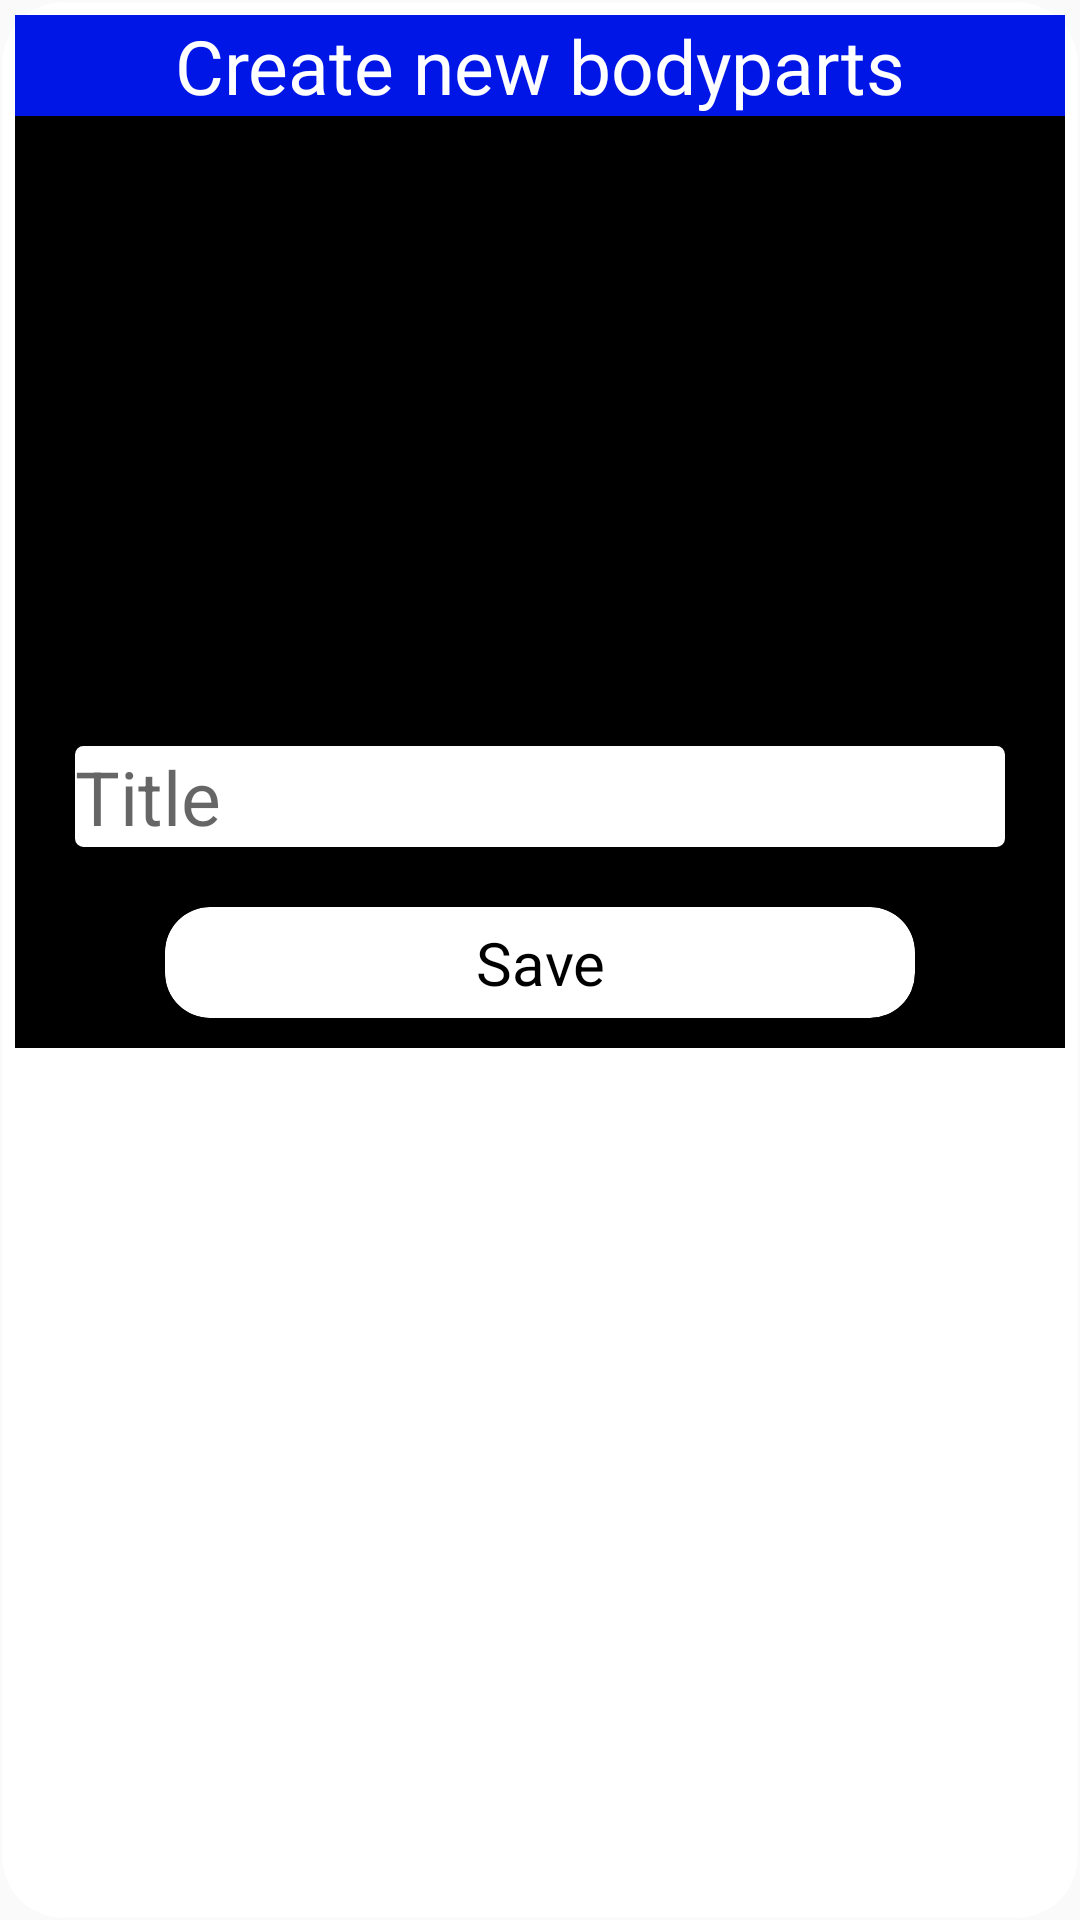

This screen was rendered from an Android layout file. Write that file and the resources it references.
<!-- AndroidManifest.xml: application theme AppTheme -->
<!-- res/layout/dialog_add_bodyparts.xml -->
<?xml version="1.0" encoding="utf-8"?>
<LinearLayout xmlns:android="http://schemas.android.com/apk/res/android"
    xmlns:app="http://schemas.android.com/apk/res-auto"
    android:orientation="vertical"
    android:layout_width="match_parent"
    android:padding="5dp"
    android:layout_height="match_parent"
    android:background="@drawable/corner_dialog">
    <LinearLayout
        android:background="@color/black"
        android:orientation="vertical"
        android:layout_width="match_parent"
        android:layout_height="wrap_content">
        <LinearLayout
            android:background="@color/blue"
            android:layout_width="match_parent"
            android:layout_height="wrap_content">
            <TextView
                android:id="@+id/dialogBodyPartsTitle"
                android:layout_marginHorizontal="20dp"
                android:fontFamily="@font/roboto"
                android:textColor="@color/white"
                android:textSize="25sp"
                android:textAlignment="center"
                android:text="Create new bodyparts"
                android:layout_width="match_parent"
                android:layout_height="wrap_content"/>
        </LinearLayout>
        <ImageView
            android:id="@+id/imvAddBodyParts"
            android:src="@drawable/ic_launcher_foreground"
            android:layout_width="match_parent"
            android:layout_height="200dp"/>
        <EditText
            android:id="@+id/edtTitleAddBodyParts"
            android:layout_marginHorizontal="20dp"
            android:textSize="25sp"
            android:background="@drawable/background_login"
            android:layout_marginTop="10dp"
            android:textColor="@color/black"
            android:hint="Title"
            android:layout_width="match_parent"
            android:layout_height="wrap_content"/>

        <androidx.cardview.widget.CardView
            android:layout_marginTop="20dp"
            android:id="@+id/saveNewBodyParts"
            app:cardBackgroundColor="@color/white"
            app:cardCornerRadius="15dp"
            android:layout_marginHorizontal="50dp"
            android:layout_marginBottom="10dp"
            android:layout_width="match_parent"
            android:layout_height="wrap_content">
            <TextView
                android:id="@+id/tvButtonActionDialogBodyParts"
                android:textColor="@color/black"
                android:textAlignment="center"
                android:layout_margin="5dp"
                android:text="Save"
                android:textSize="20sp"
                android:layout_width="match_parent"
                android:layout_height="wrap_content"/>
        </androidx.cardview.widget.CardView>
    </LinearLayout>

</LinearLayout>
<!-- resources referenced by this layout -->
<resources>
  <color name="black">#000000</color>
  <color name="blue">#0016e6</color>
  <color name="white">#FFFFFF</color>
  <!-- drawable background_login (drawable) -->
  <?xml version="1.0" encoding="utf-8"?>
  <shape xmlns:android="http://schemas.android.com/apk/res/android"
      android:tint="#FFFFFF"
      android:shape="rectangle">
      <corners android:radius="2dp" />
      <stroke android:width="5px" android:color="#ffffff" />
  
  </shape>
  <!-- drawable corner_dialog (drawable) -->
  <?xml version="1.0" encoding="utf-8"?>
  <shape xmlns:android="http://schemas.android.com/apk/res/android"
      android:tint="#FFFFFF"
      android:shape="rectangle">
      <corners android:radius="20dp" />
      <stroke android:width="5px" android:color="@android:color/transparent" />
  
  </shape>
  <style name="AppTheme" parent="Theme.AppCompat.Light.DarkActionBar">
          
          <item name="colorPrimary">@color/colorPrimary</item>
          <item name="colorPrimaryDark">@color/colorPrimaryDark</item>
          <item name="colorAccent">@color/colorAccent</item>
  
      </style>
  <color name="colorPrimary">#008577</color>
  <color name="colorPrimaryDark">#00574B</color>
  <color name="colorAccent">#D81B60</color>
</resources>
